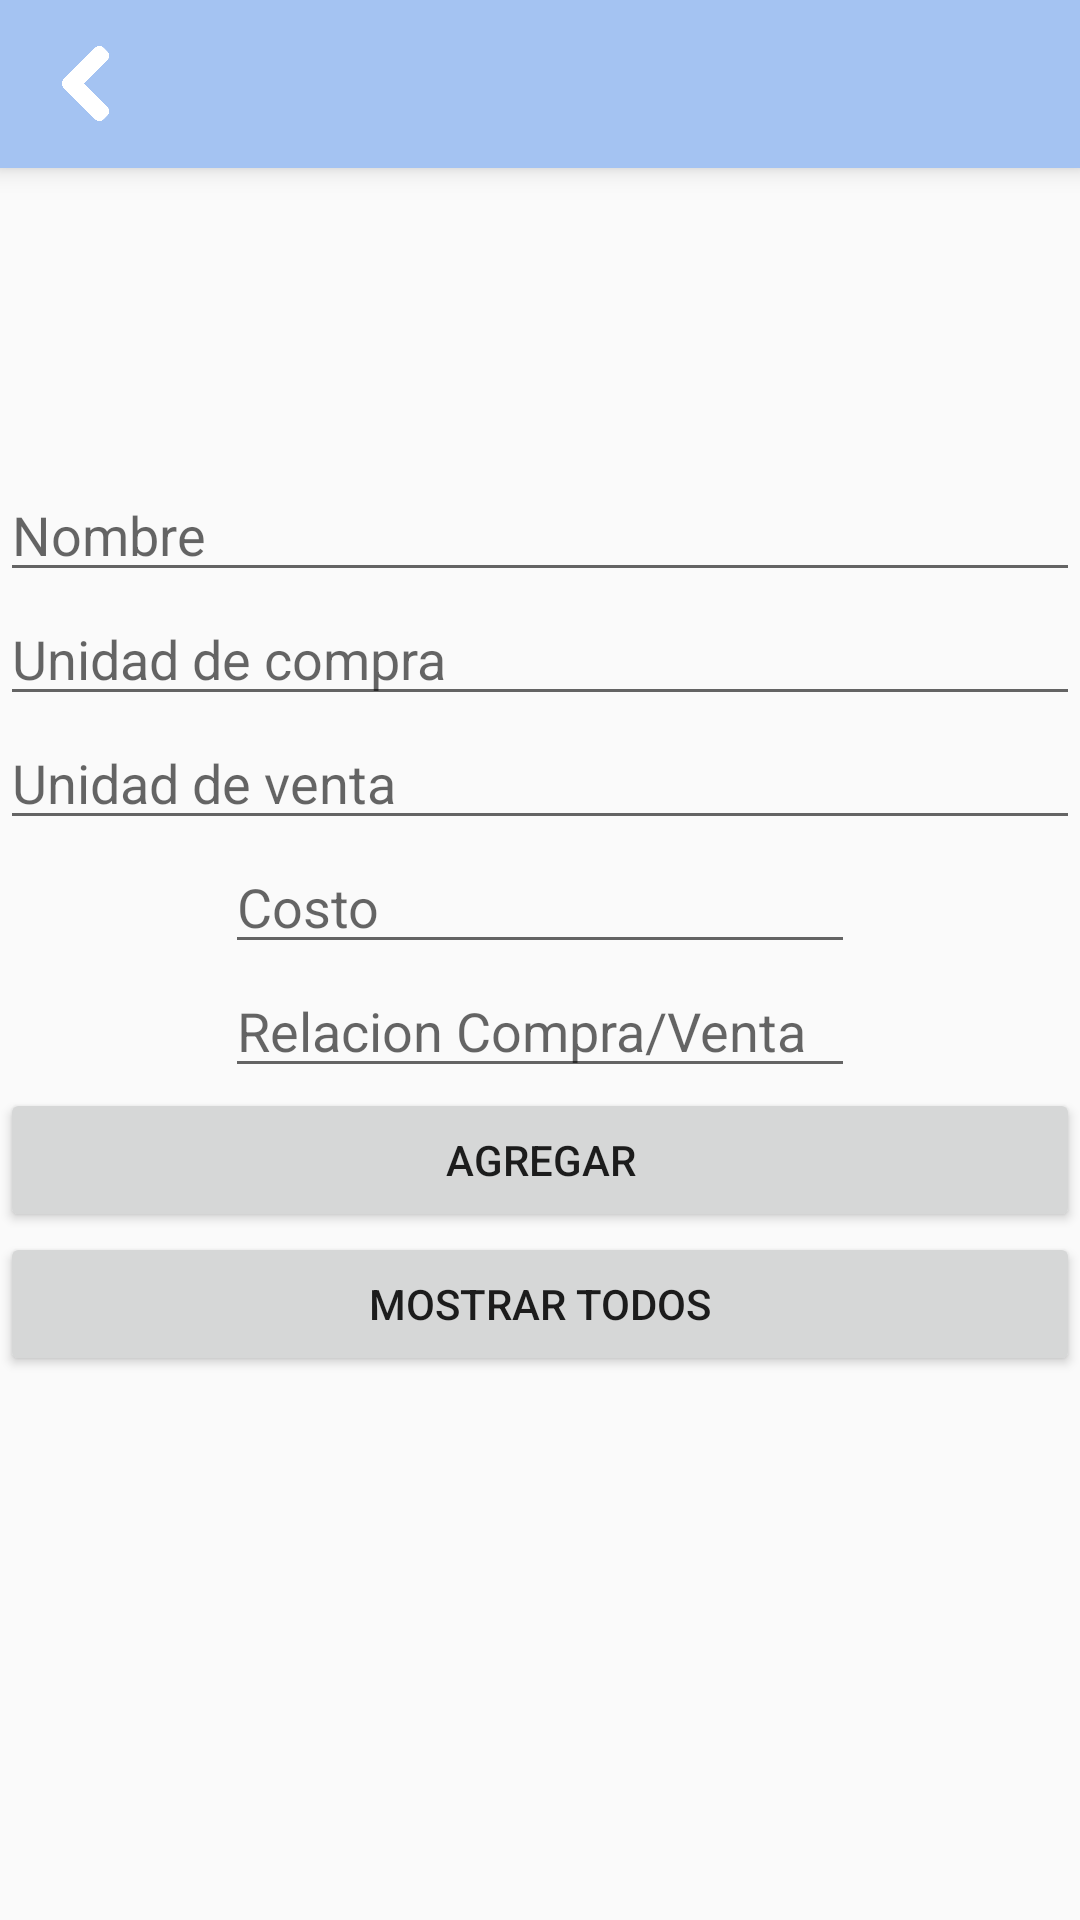

Here is an Android app screen rendered from its layout file. Give the layout XML and the strings, colors and styles it references.
<!-- AndroidManifest.xml: application theme AppTheme -->
<!-- res/layout/activity_registrar_sum.xml -->
<?xml version="1.0" encoding="utf-8"?>
<LinearLayout xmlns:android="http://schemas.android.com/apk/res/android"
    xmlns:app="http://schemas.android.com/apk/res-auto"
    xmlns:tools="http://schemas.android.com/tools"
    android:layout_width="match_parent"
    android:layout_height="match_parent"
    android:orientation="vertical"
    tools:context=".registrar_sum">

    <include layout="@layout/tolbarpersonal"></include>

    <LinearLayout
        android:layout_width="match_parent"
        android:layout_height="match_parent"
        android:gravity="center_horizontal"
        android:orientation="vertical">

        <ImageView
            android:id="@+id/imageView6"
            android:layout_width="match_parent"
            android:layout_height="100dp"
            android:scaleType="fitCenter"
            app:srcCompat="@drawable/suministros" />

        <EditText
            android:id="@+id/nombr_prod"
            android:layout_width="match_parent"
            android:layout_height="wrap_content"
            android:ems="10"
            android:hint="Nombre"
            android:inputType="textPersonName"
            android:textAlignment="viewStart" />

        <EditText
            android:id="@+id/unidad_compra"
            android:layout_width="match_parent"
            android:layout_height="wrap_content"
            android:ems="10"
            android:hint="Unidad de compra"
            android:inputType="textPersonName" />

        <EditText
            android:id="@+id/unidad_venta"
            android:layout_width="match_parent"
            android:layout_height="wrap_content"
            android:ems="10"
            android:hint="Unidad de venta"
            android:inputType="textPersonName" />

        <EditText
            android:id="@+id/costo"
            android:layout_width="wrap_content"
            android:layout_height="wrap_content"
            android:ems="10"
            android:hint="Costo "
            android:inputType="numberDecimal" />

        <EditText
            android:id="@+id/relacioncv"
            android:layout_width="wrap_content"
            android:layout_height="wrap_content"
            android:ems="10"
            android:hint="Relacion Compra/Venta"
            android:inputType="numberDecimal" />

        <Button
            android:id="@+id/addsuministro"
            style="@style/Widget.AppCompat.Button"
            android:layout_width="match_parent"
            android:layout_height="wrap_content"
            android:elevation="0dp"
            android:text="Agregar" />

        <Button
            android:id="@+id/showsum"
            android:layout_width="match_parent"
            android:layout_height="wrap_content"
            android:text="Mostrar Todos" />
    </LinearLayout>

</LinearLayout>
<!-- res/layout/tolbarpersonal.xml (included above) -->
<?xml version="1.0" encoding="utf-8"?>
<android.support.v7.widget.Toolbar xmlns:android="http://schemas.android.com/apk/res/android"
    android:layout_width="match_parent" android:layout_height="?attr/actionBarSize"
    android:background="#a4c3f2"
    android:elevation="5dp"
    android:id="@+id/toolbarpersonal">


      <ImageButton
          android:id="@+id/botonback"
          android:layout_width="25dp"
          android:layout_height="25dp"
          android:background="@color/transparent"
          android:src="@drawable/back"
          android:scaleType="fitXY"/>
      <TextView
          android:id="@+id/titulo_toolbar"
          android:layout_width="match_parent"
          android:layout_height="match_parent"
          android:gravity="center_vertical"
          android:textAppearance="@android:style/TextAppearance.Material.Large"
          android:layout_marginLeft="40dp"
          />



</android.support.v7.widget.Toolbar>
<!-- resources referenced by this layout -->
<resources>
  <color name="transparent">#00000000 </color>
  <!-- drawable back: png bitmap (drawable, 7162 bytes) -->
  <style name="AppTheme" parent="Base.Theme.AppCompat.Light.DarkActionBar">
          
          <item name="windowActionBar">false</item>
          <item name="windowNoTitle">true</item>
          <item name="colorPrimary">@color/colorPrimary</item>
          <item name="colorPrimaryDark">@color/colorPrimaryDark</item>
          <item name="colorAccent">@color/colorAccent</item>
      </style>
  <color name="colorPrimary">#a4c3f2</color>
  <color name="colorPrimaryDark">#012f7a</color>
  <color name="colorAccent">#FF4081</color>
</resources>
